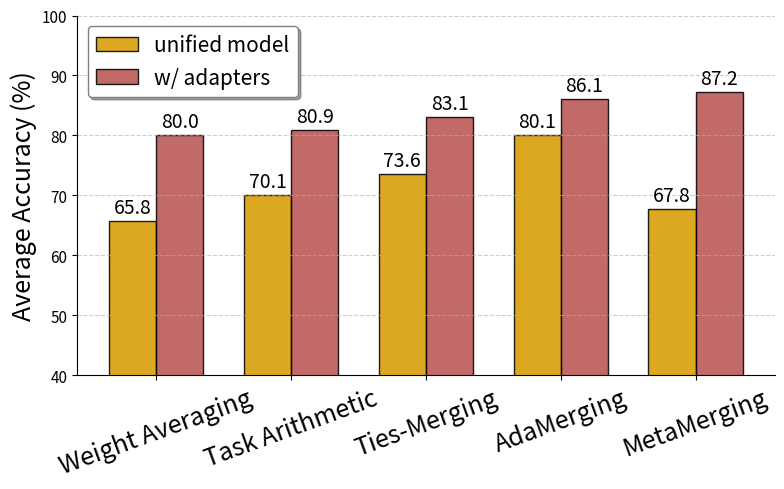

Reproduce this figure in Python. (Note: this script raises an exception after producing the figure.)
import matplotlib.pyplot as plt
import numpy as np

# 方法名称
methods = ["Weight Averaging", "Task Arithmetic", "Ties-Merging", "AdaMerging", "MetaMerging"]

# 有/无 adapter 的平均分
avg_without_adapters = [65.8, 70.1, 73.6, 80.1, 67.8]
avg_with_adapters    = [80.0, 80.9, 83.1, 86.1, 87.2]

x = np.arange(len(methods))
width = 0.35

plt.figure(figsize=(8, 5))

# 柱状图
bars1 = plt.bar(x - width/2, avg_without_adapters, width, 
                label="unified model", color="#D79B00", edgecolor="black", alpha=0.87)
bars2 = plt.bar(x + width/2, avg_with_adapters, width, 
                label="w/ adapters", color="#B85450", edgecolor="black", alpha=0.87)

# 添加数值标签
for bar in bars1 + bars2:
    height = bar.get_height()
    plt.text(bar.get_x() + bar.get_width()/2, height + 0.5, 
             f"{height:.1f}", ha="center", va="bottom", fontsize=14)

# 美化图表
plt.xticks(x, methods, rotation=20, fontsize=18)
plt.ylabel("Average Accuracy (%)", fontsize=18)
plt.ylim(40, 100)   # y 轴从 50 到 100
plt.yticks(fontsize=11)
plt.legend(fontsize=15, frameon=True, shadow=True, edgecolor="gray", loc='upper left')
plt.grid(axis="y", linestyle="--", alpha=0.6)

# 边框样式
plt.gca().spines["top"].set_visible(False)
plt.gca().spines["right"].set_visible(False)

plt.tight_layout()

# 保存为 PDF
plt.savefig("./figures/intro1.pdf", bbox_inches='tight', pad_inches=0)
